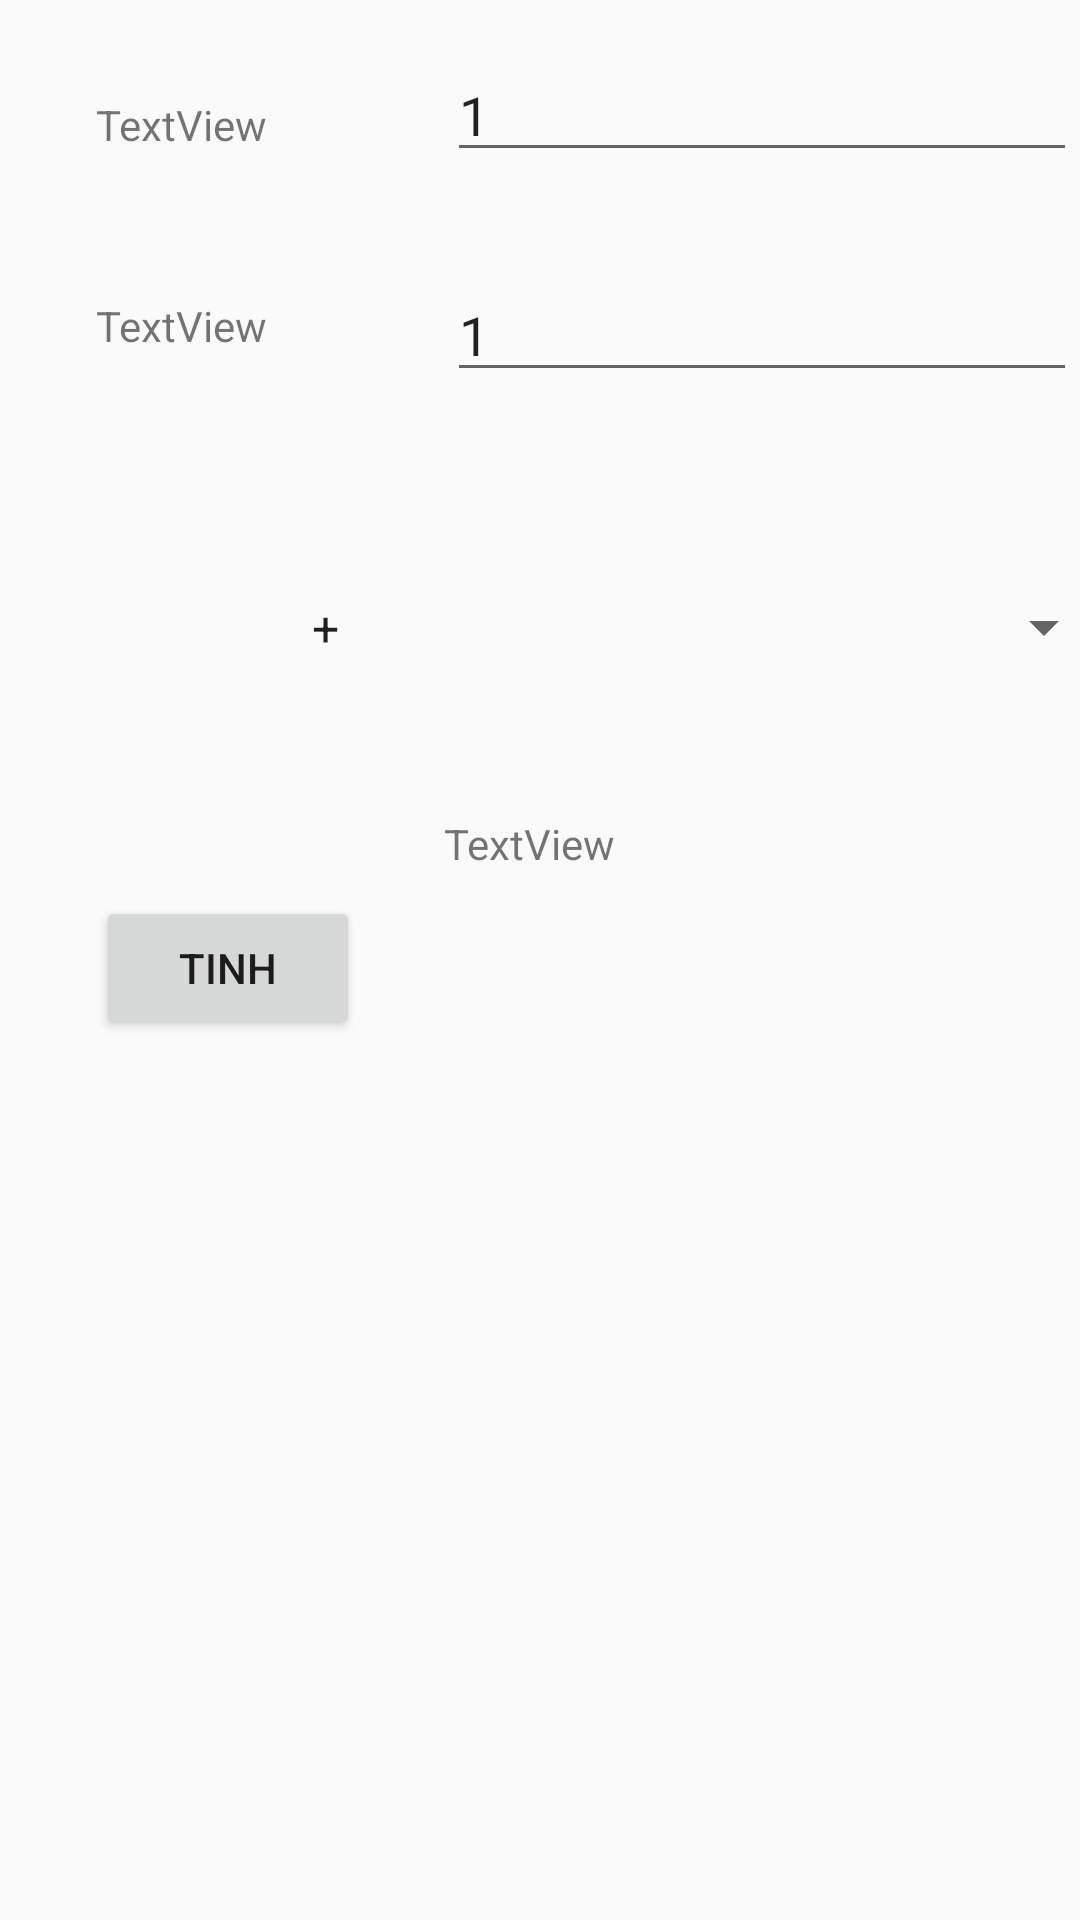

Produce the Android XML layout that renders to this screen, including the resource entries it uses.
<!-- AndroidManifest.xml: application theme Theme.PTITApp1 -->
<!-- res/layout/activity_tinh2.xml -->
<?xml version="1.0" encoding="utf-8"?>
<androidx.constraintlayout.widget.ConstraintLayout xmlns:android="http://schemas.android.com/apk/res/android"
    xmlns:app="http://schemas.android.com/apk/res-auto"
    xmlns:tools="http://schemas.android.com/tools"
    android:id="@+id/main"
    android:layout_width="match_parent"
    android:layout_height="match_parent"
    tools:context=".TinhActivity2">

    <TextView
        android:id="@+id/textView"
        android:layout_width="wrap_content"
        android:layout_height="wrap_content"
        android:layout_marginStart="32dp"
        android:layout_marginTop="32dp"
        android:text="TextView"
        app:layout_constraintStart_toStartOf="parent"
        app:layout_constraintTop_toTopOf="parent" />

    <TextView
        android:id="@+id/textView3"
        android:layout_width="wrap_content"
        android:layout_height="wrap_content"
        android:layout_marginStart="32dp"
        android:layout_marginTop="48dp"
        android:text="TextView"
        app:layout_constraintStart_toStartOf="parent"
        app:layout_constraintTop_toBottomOf="@+id/textView" />

    <Button
        android:id="@+id/btn"
        android:layout_width="wrap_content"
        android:layout_height="wrap_content"
        android:layout_marginStart="32dp"
        android:layout_marginTop="8dp"
        android:text="Tinh"
        android:onClick="add"
        app:layout_constraintStart_toStartOf="parent"
        app:layout_constraintTop_toBottomOf="@+id/kq" />

    <Spinner
        android:id="@+id/sp"
        android:layout_width="276dp"
        android:layout_height="29dp"
        android:layout_marginStart="96dp"
        android:layout_marginTop="64dp"
        android:entries="@array/phep"
        app:layout_constraintStart_toStartOf="parent"
        app:layout_constraintTop_toBottomOf="@+id/e2" />

    <TextView
        android:id="@+id/kq"
        android:layout_width="wrap_content"
        android:layout_height="wrap_content"
        android:layout_marginStart="148dp"
        android:layout_marginTop="48dp"
        android:text="TextView"
        app:layout_constraintStart_toStartOf="parent"
        app:layout_constraintTop_toBottomOf="@+id/sp" />

    <EditText
        android:id="@+id/e1"
        android:layout_width="wrap_content"
        android:layout_height="wrap_content"
        android:layout_marginStart="60dp"
        android:layout_marginTop="16dp"
        android:ems="10"
        android:inputType="text"
        android:text="1"
        app:layout_constraintStart_toEndOf="@+id/textView"
        app:layout_constraintTop_toTopOf="parent" />

    <EditText
        android:id="@+id/e2"
        android:layout_width="wrap_content"
        android:layout_height="wrap_content"
        android:layout_marginStart="60dp"
        android:layout_marginTop="32dp"
        android:ems="10"
        android:inputType="text"
        android:text="1"
        app:layout_constraintStart_toEndOf="@+id/textView3"
        app:layout_constraintTop_toBottomOf="@+id/e1" />
</androidx.constraintlayout.widget.ConstraintLayout>
<!-- resources referenced by this layout -->
<resources>
  <string-array name="phep">
          <item>+</item>
          <item>-</item>
          <item>*</item>
          <item>/</item>
      </string-array>
  <style name="Theme.PTITApp1" parent="Base.Theme.PTITApp1" />
  <style name="Base.Theme.PTITApp1" parent="Theme.AppCompat.DayNight.NoActionBar">
          
          
      </style>
</resources>
